Run: headless pygame with SDL's dummy video driver; simulated clock (each Clock.tick advances the game by its frame time, no real sleeping); random seed 0; keys injected as events and as key.get_pressed() state; no mouse input.
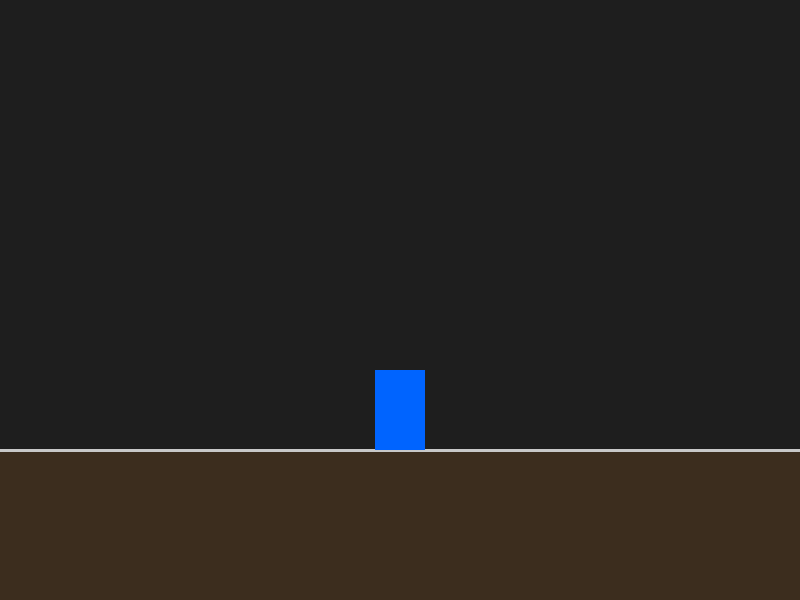
Frame 1 of 4 · flips 1–60 · no input
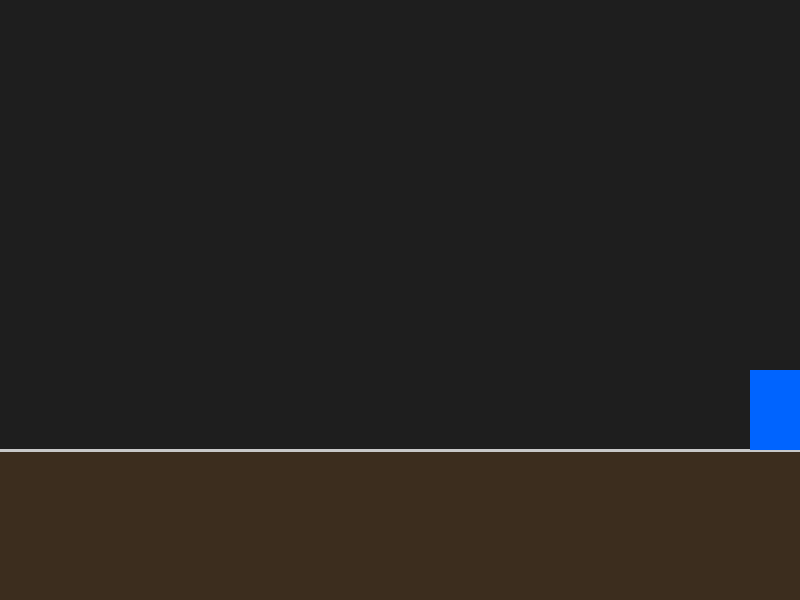
Frame 2 of 4 · flips 61–180 · tapped SPACE, RETURN · held RIGHT (→), D
Frame 3 of 4 · flips 181–300 · held DOWN (↓), S · screen unchanged from frame 2, image omitted
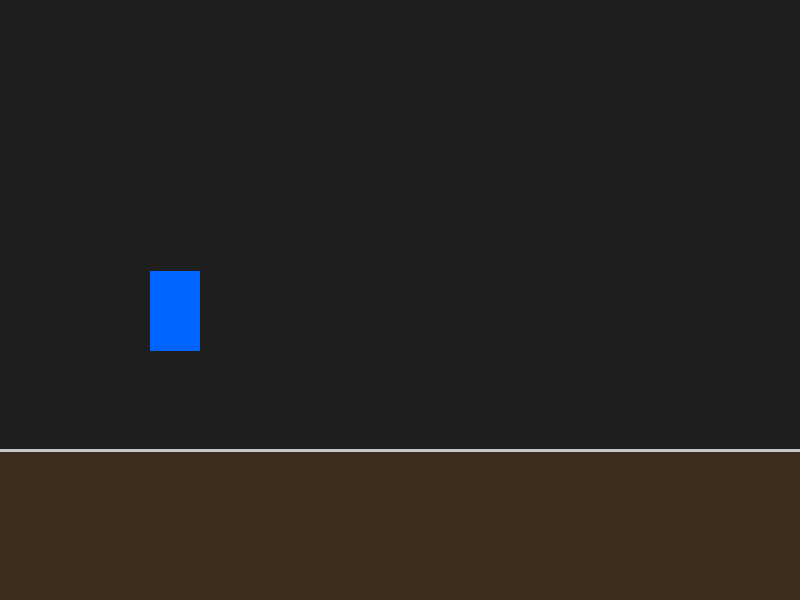
Frame 4 of 4 · flips 301–420 · held LEFT (←), A, UP (↑), W

The pygame program that drew these frames:

import pygame
pygame.init()

screen = pygame.display.set_mode((800, 600))
pygame.display.set_caption("My First Pygame")
GROUND_Y = 450  # y-coordinate of the floor line (150px above the bottom of a 600px window)

class Player(pygame.sprite.Sprite):
    def __init__(self):
        super().__init__()
        self.image = pygame.Surface((50, 80))  # taller, more fighter-shaped
        self.image.fill((0, 100, 255))
        self.rect = self.image.get_rect()
        self.rect.midbottom = (400, GROUND_Y)  # standing on the floor
        self.speed = 5
        self.vel_y = 0
        self.on_ground = True

    def update(self):
        keys = pygame.key.get_pressed()
        if keys[pygame.K_LEFT]:
            self.rect.x -= self.speed
        if keys[pygame.K_RIGHT]:
            self.rect.x += self.speed

        # jump
        if keys[pygame.K_UP] and self.on_ground:
            self.vel_y = -15
            self.on_ground = False

        # gravity
        self.vel_y += 0.8
        self.rect.y += self.vel_y

        # land on the floor
        if self.rect.bottom >= GROUND_Y:
            self.rect.bottom = GROUND_Y
            self.vel_y = 0
            self.on_ground = True

        # keep inside the screen horizontally
        if self.rect.left < 0:
            self.rect.left = 0
        if self.rect.right > 800:
            self.rect.right = 800


player = Player()
all_sprites = pygame.sprite.Group()
all_sprites.add(player)

clock = pygame.time.Clock()

running = True
while running:
    for event in pygame.event.get():
        if event.type == pygame.QUIT:
            running = False
        if event.type == pygame.KEYDOWN:
            if event.key == pygame.K_SPACE:
                print("Space was pressed")

    all_sprites.update()

    
    screen.fill((30, 30, 30))
    pygame.draw.rect(screen, (60, 45, 30), (0, GROUND_Y, 800, 600 - GROUND_Y))  # dirt/floor area
    pygame.draw.line(screen, (200, 200, 200), (0, GROUND_Y), (800, GROUND_Y), 3)  # horizon line
    all_sprites.draw(screen)
    pygame.display.update()
    clock.tick(60)

pygame.quit()
